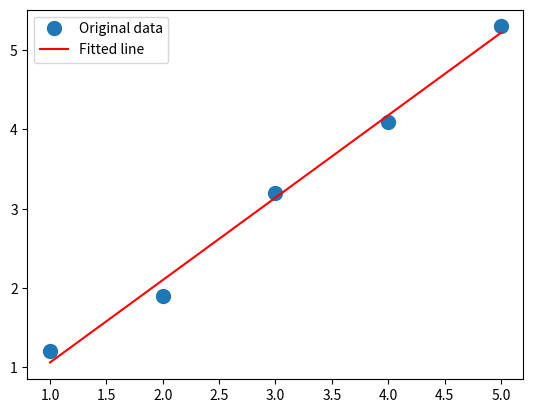

Reproduce this figure in Python.
# -*- coding: utf-8 -*-
"""
Created on Sun Mar 19 21:25:47 2023

[redacted]
"""
import numpy as np
import matplotlib.pyplot as plt

# Generate some data
x = np.array([1, 2, 3, 4, 5])
y = np.array([1.2, 1.9, 3.2, 4.1, 5.3])

# Fit a line to the data using least squares
A = np.vstack([x, np.ones(len(x))]).T
m, c = np.linalg.lstsq(A, y, rcond=None)[0]

# Plot the data and the fitted line
plt.plot(x, y, 'o', label='Original data', markersize=10)
plt.plot(x, m*x + c, 'r', label='Fitted line')
plt.legend()
plt.show()